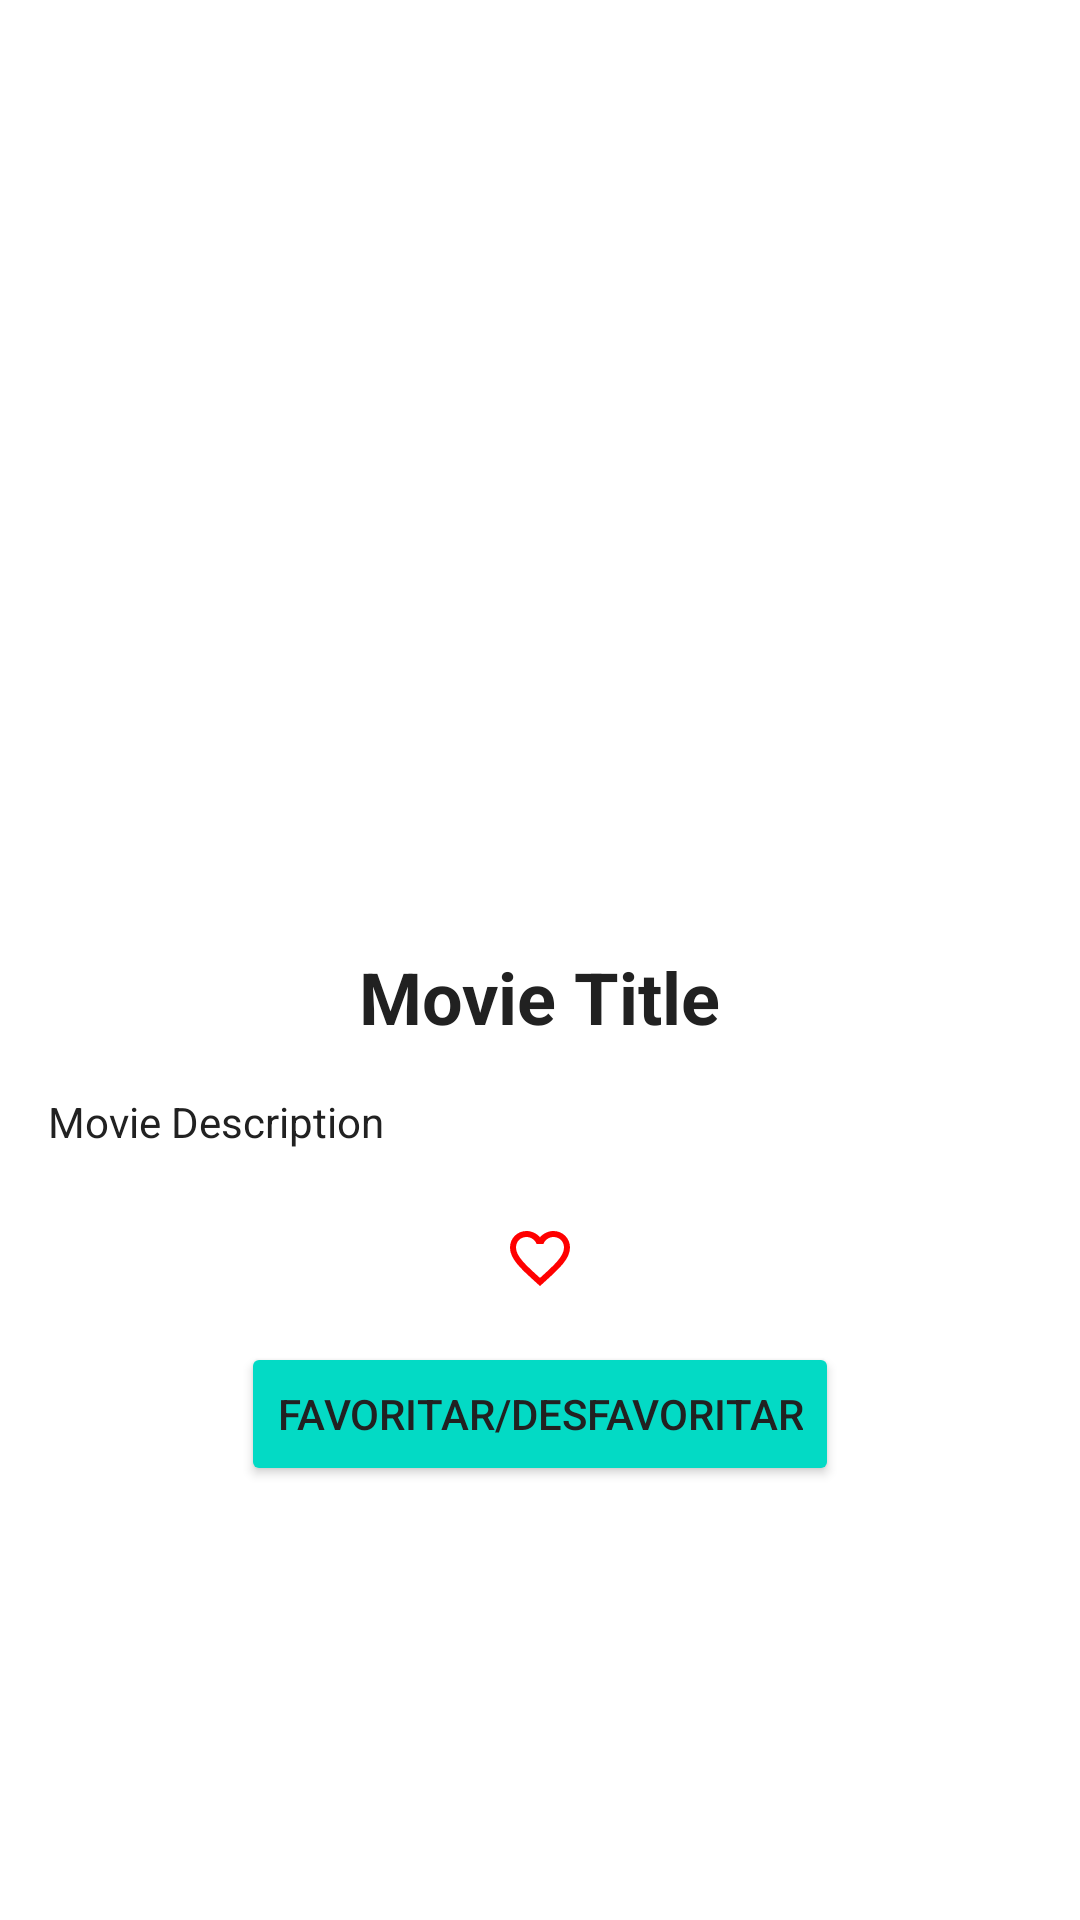

This screen was rendered from an Android layout file. Write that file and the resources it references.
<!-- AndroidManifest.xml: application theme Theme._4099000 -->
<!-- res/layout/activity_detail.xml -->
<?xml version="1.0" encoding="utf-8"?>
<androidx.constraintlayout.widget.ConstraintLayout xmlns:android="http://schemas.android.com/apk/res/android"
    xmlns:app="http://schemas.android.com/apk/res-auto"
    xmlns:tools="http://schemas.android.com/tools"
    android:layout_width="match_parent"
    android:layout_height="match_parent"
    tools:context=".DetailActivity">

    <ImageView
        android:id="@+id/moviePoster"
        android:layout_width="0dp"
        android:layout_height="300dp"
        android:scaleType="centerCrop"
        app:layout_constraintTop_toTopOf="parent"
        app:layout_constraintStart_toStartOf="parent"
        app:layout_constraintEnd_toEndOf="parent"/>

    <TextView
        android:id="@+id/movieTitle"
        android:layout_width="wrap_content"
        android:layout_height="wrap_content"
        android:layout_marginTop="16dp"
        app:layout_constraintTop_toBottomOf="@id/moviePoster"
        app:layout_constraintStart_toStartOf="parent"
        app:layout_constraintEnd_toEndOf="parent"
        android:text="Movie Title"
        android:textSize="24sp"
        android:textStyle="bold"/>

    <TextView
        android:id="@+id/movieDescription"
        android:layout_width="0dp"
        android:layout_height="wrap_content"
        android:layout_margin="16dp"
        app:layout_constraintTop_toBottomOf="@id/movieTitle"
        app:layout_constraintStart_toStartOf="parent"
        app:layout_constraintEnd_toEndOf="parent"
        android:text="Movie Description"/>

    <ImageView
        android:id="@+id/movieSecondImage"
        android:layout_width="387dp"
        android:layout_height="8dp"
        android:layout_margin="16dp"
        android:scaleType="centerCrop"
        app:layout_constraintEnd_toEndOf="parent"
        app:layout_constraintStart_toStartOf="parent"
        app:layout_constraintTop_toBottomOf="@id/movieDescription" />

    <ImageView
        android:id="@+id/favoriteIcon"
        android:layout_width="wrap_content"
        android:layout_height="wrap_content"
        app:layout_constraintTop_toBottomOf="@id/movieSecondImage"
        app:layout_constraintStart_toStartOf="parent"
        app:layout_constraintEnd_toEndOf="parent"
        android:src="@drawable/ic_favorite_border" />  

    <Button
        android:id="@+id/favoriteButton"
        android:layout_width="wrap_content"
        android:layout_height="wrap_content"
        android:layout_margin="16dp"
        app:layout_constraintTop_toBottomOf="@id/favoriteIcon"
        app:layout_constraintStart_toStartOf="parent"
        app:layout_constraintEnd_toEndOf="parent"
        android:text="Favoritar/Desfavoritar"/>
</androidx.constraintlayout.widget.ConstraintLayout>
<!-- resources referenced by this layout -->
<resources>
  <!-- drawable ic_favorite_border (drawable) -->
  <vector xmlns:android="http://schemas.android.com/apk/res/android"
      android:width="24dp"
      android:height="24dp"
      android:viewportWidth="24"
      android:viewportHeight="24">
      <path
          android:fillColor="#FF0000"
          android:pathData="M16.5,3C14.76,3 13.09,3.81 12,5.09C10.91,3.81 9.24,3 7.5,3C4.42,3 2,5.42 2,8.5C2,12.28 5.4,15.36 10.55,20.04L12,21.35L13.45,20.03C18.6,15.36 22,12.28 22,8.5C22,5.42 19.58,3 16.5,3ZM12.1,18.55L12,18.65L11.9,18.55C7.14,14.24 4,11.39 4,8.5C4,6.5 5.5,5 7.5,5C9,5 10.41,5.99 10.88,7.36H13.12C13.59,5.99 15,5 16.5,5C18.5,5 20,6.5 20,8.5C20,11.39 16.86,14.24 12.1,18.55Z" />
  </vector>
  <style name="Theme._4099000" parent="Theme.AppCompat.Light.DarkActionBar">
          
          <item name="colorPrimary">@color/colorPrimary</item>
          <item name="colorPrimaryDark">@color/colorPrimaryDark</item>
          <item name="colorAccent">@color/colorAccent</item>
  
          
          <item name="android:textColor">#212121</item>
          <item name="android:windowBackground">#FFFFFF</item>
  
          
          <item name="buttonStyle">@style/Widget.AppCompat.Button.Colored</item>
  
          
          <item name="android:editTextBackground">@drawable/edittext_background</item>
  
          
          <item name="android:toolbarStyle">@style/CustomToolbar</item>
      </style>
  <!-- drawable edittext_background (drawable) -->
  <shape xmlns:android="http://schemas.android.com/apk/res/android">
      <solid android:color="#F5F5F5" />
      <corners android:radius="8dp" />
      <padding android:left="10dp" android:right="10dp" android:top="5dp" android:bottom="5dp" />
      <stroke android:width="1dp" android:color="#D0D0D0" />
  </shape>
  <style name="CustomToolbar" parent="Widget.AppCompat.Toolbar">
          //<item name="background">@color/colorPrimary</item>
          <item name="titleTextColor">@android:color/white</item>
      </style>
  <!-- not gathered from this repository: default colours our renderer supplied (Android Studio template values) -->
  <color name="colorPrimary">#FF6200EE</color>
  <color name="colorPrimaryDark">#FF3700B3</color>
  <color name="colorAccent">#FF03DAC5</color>
</resources>
